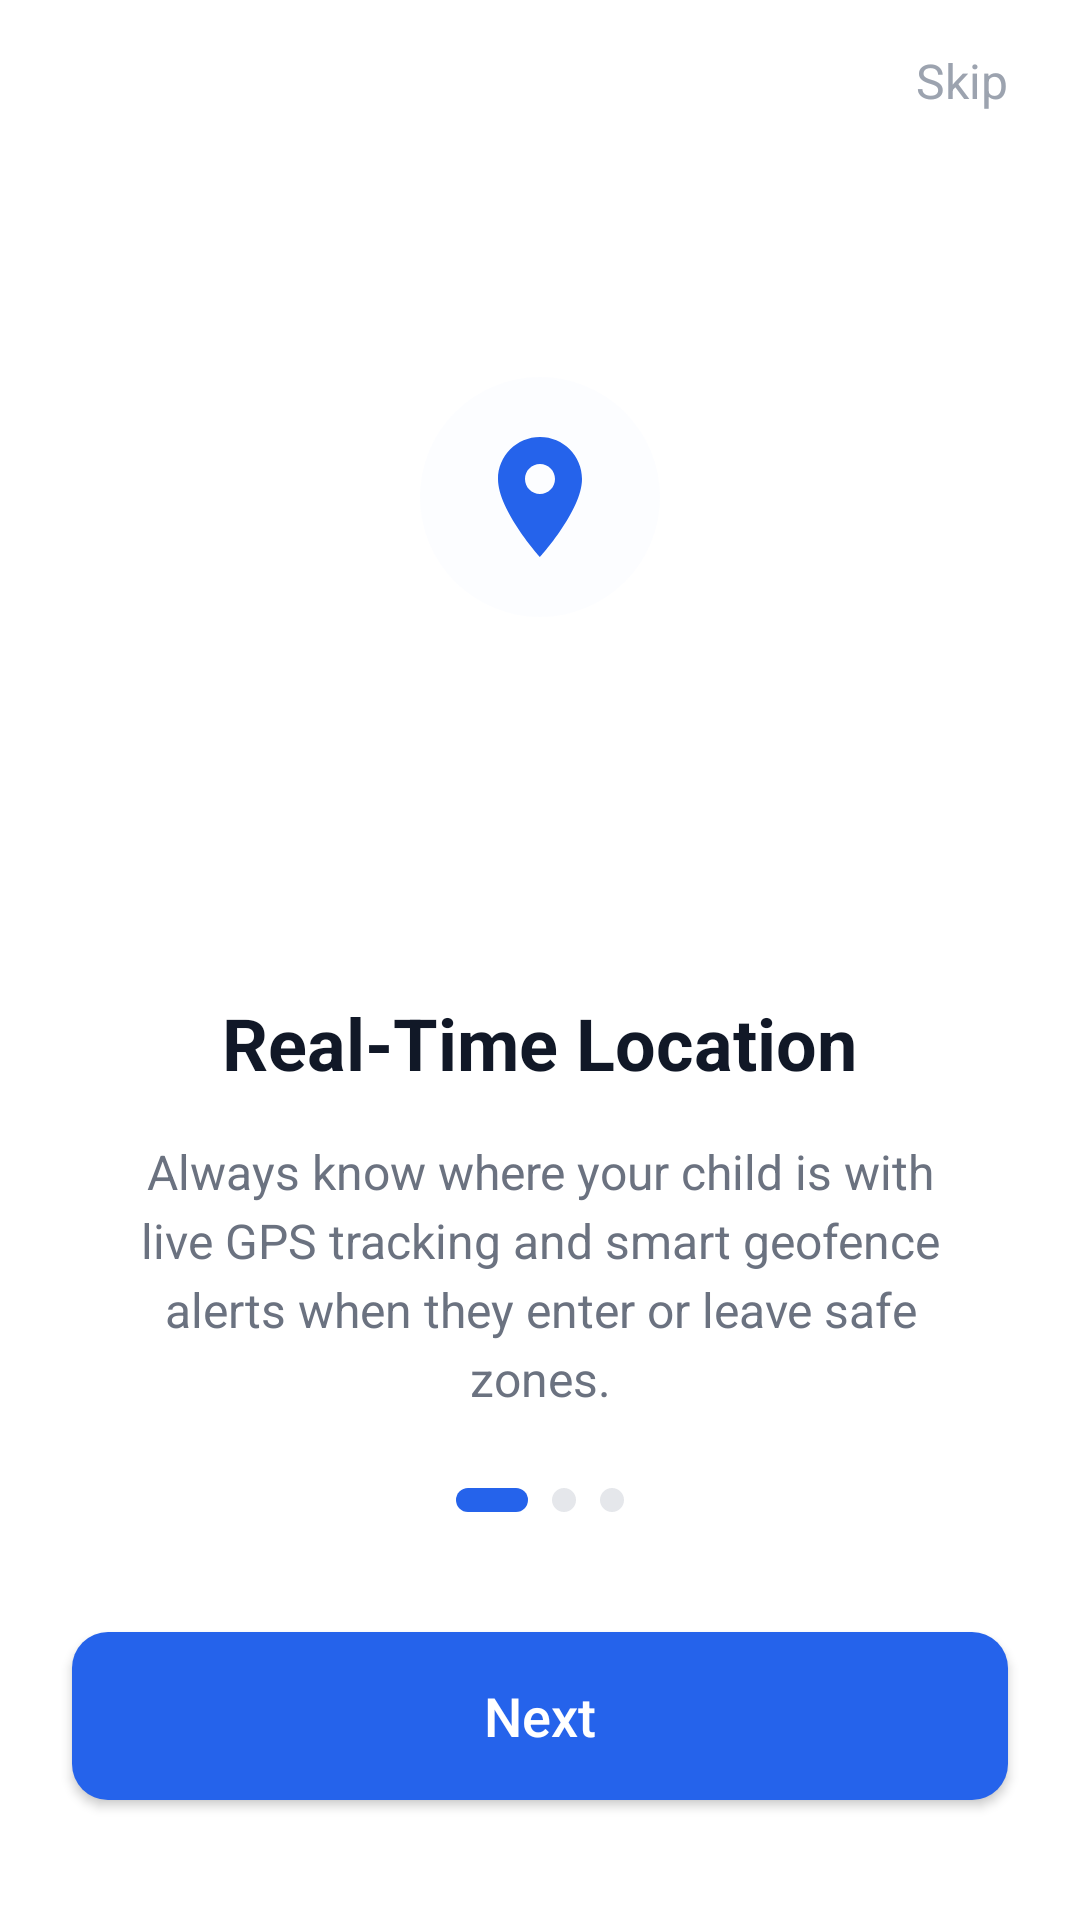

The Android layout XML behind this screen, and the referenced resources:
<!-- AndroidManifest.xml: application theme Theme.Kidshield -->
<!-- res/layout/activity_real_time.xml -->
<?xml version="1.0" encoding="utf-8"?>
<androidx.constraintlayout.widget.ConstraintLayout xmlns:android="http://schemas.android.com/apk/res/android"
    xmlns:app="http://schemas.android.com/apk/res-auto"
    android:layout_width="match_parent"
    android:layout_height="match_parent"
    android:background="#FFFFFF">

    <TextView
        android:id="@+id/btn_skip"
        android:layout_width="wrap_content"
        android:layout_height="wrap_content"
        android:layout_marginTop="16dp"
        android:layout_marginEnd="24dp"
        android:text="Skip"
        android:textColor="#9CA3AF"
        android:textSize="16sp"
        app:layout_constraintEnd_toEndOf="parent"
        app:layout_constraintTop_toTopOf="parent" />

    <FrameLayout
        android:id="@+id/illustration_container"
        android:layout_width="280dp"
        android:layout_height="280dp"
        app:layout_constraintBottom_toTopOf="@+id/text_container"
        app:layout_constraintEnd_toEndOf="parent"
        app:layout_constraintStart_toStartOf="parent"
        app:layout_constraintTop_toTopOf="parent"
        app:layout_constraintVertical_bias="0.6">

        <View
            android:layout_width="match_parent"
            android:layout_height="match_parent"
            android:background="@drawable/circle_outline"
            android:backgroundTint="#E5E7EB"
            android:alpha="0.3" />

        <View
            android:layout_width="200dp"
            android:layout_height="200dp"
            android:layout_gravity="center"
            android:background="@drawable/circle_outline"
            android:backgroundTint="#E5E7EB" />

        <ImageView
            android:layout_width="80dp"
            android:layout_height="80dp"
            android:layout_gravity="center"
            android:src="@drawable/ic_location_pin"
            android:background="@drawable/rounded_logo_bg"
            android:backgroundTint="#F0F4FF"
            android:padding="16dp" />
    </FrameLayout>

    <LinearLayout
        android:id="@+id/text_container"
        android:layout_width="0dp"
        android:layout_height="wrap_content"
        android:layout_marginHorizontal="40dp"
        android:gravity="center"
        android:orientation="vertical"
        app:layout_constraintBottom_toTopOf="@+id/indicator_container"
        app:layout_constraintEnd_toEndOf="parent"
        app:layout_constraintStart_toStartOf="parent"
        app:layout_constraintTop_toBottomOf="@+id/illustration_container">

        <TextView
            android:layout_width="wrap_content"
            android:layout_height="wrap_content"
            android:text="Real-Time Location"
            android:textColor="#111827"
            android:textSize="24sp"
            android:textStyle="bold" />

        <TextView
            android:layout_width="wrap_content"
            android:layout_height="wrap_content"
            android:layout_marginTop="16dp"
            android:gravity="center"
            android:lineSpacingExtra="4dp"
            android:text="Always know where your child is with live GPS tracking and smart geofence alerts when they enter or leave safe zones."
            android:textColor="#6B7280"
            android:textSize="16sp" />
    </LinearLayout>

    <LinearLayout
        android:id="@+id/indicator_container"
        android:layout_width="wrap_content"
        android:layout_height="wrap_content"
        android:layout_marginBottom="40dp"
        android:gravity="center"
        android:orientation="horizontal"
        app:layout_constraintBottom_toTopOf="@+id/btn_next"
        app:layout_constraintEnd_toEndOf="parent"
        app:layout_constraintStart_toStartOf="parent">

        <View
            android:layout_width="24dp"
            android:layout_height="8dp"
            android:background="@drawable/dot_active" />

        <View
            android:layout_width="8dp"
            android:layout_height="8dp"
            android:layout_marginStart="8dp"
            android:background="@drawable/dot_inactive" />

        <View
            android:layout_width="8dp"
            android:layout_height="8dp"
            android:layout_marginStart="8dp"
            android:background="@drawable/dot_inactive" />
    </LinearLayout>

    <android.widget.Button
        android:id="@+id/btn_next"
        android:layout_width="0dp"
        android:layout_height="56dp"
        android:layout_marginHorizontal="24dp"
        android:layout_marginBottom="40dp"
        android:background="@drawable/btn_primary"
        android:text="Next"
        android:textAllCaps="false"
        android:textColor="#FFFFFF"
        android:textSize="18sp"
        app:layout_constraintBottom_toBottomOf="parent"
        app:layout_constraintEnd_toEndOf="parent"
        app:layout_constraintStart_toStartOf="parent" />

</androidx.constraintlayout.widget.ConstraintLayout>
<!-- resources referenced by this layout -->
<resources>
  <!-- drawable btn_primary (drawable) -->
  <?xml version="1.0" encoding="utf-8"?>
  <ripple xmlns:android="http://schemas.android.com/apk/res/android"
      android:color="#40FFFFFF">
      <item>
          <shape android:shape="rectangle">
              <solid android:color="#2563EB" />
              <corners android:radius="12dp" />
          </shape>
      </item>
  </ripple>
  <!-- drawable dot_active (drawable) -->
  <?xml version="1.0" encoding="utf-8"?>
  <shape xmlns:android="http://schemas.android.com/apk/res/android">
      <solid android:color="#2563EB" />
      <corners android:radius="4dp" />
      <size android:width="24dp" android:height="8dp" />
  </shape>
  <!-- drawable dot_inactive (drawable) -->
  <?xml version="1.0" encoding="utf-8"?>
  <shape xmlns:android="http://schemas.android.com/apk/res/android"
      android:shape="oval">
      <solid android:color="#E5E7EB" />
      <size android:width="8dp" android:height="8dp" />
  </shape>
  <!-- drawable ic_location_pin (drawable) -->
  <vector xmlns:android="http://schemas.android.com/apk/res/android"
      android:width="64dp"
      android:height="64dp"
      android:viewportWidth="24"
      android:viewportHeight="24">
      <path
          android:fillColor="#2563EB"
          android:pathData="M12,2C8.13,2 5,5.13 5,9c0,5.25 7,13 7,13s7,-7.75 7,-13c0,-3.87 -3.13,-7 -7,-7zM12,11.5c-1.38,0 -2.5,-1.12 -2.5,-2.5s1.12,-2.5 2.5,-2.5 2.5,1.12 2.5,2.5 -1.12,2.5 -2.5,2.5z"/>
  </vector>
  <!-- drawable rounded_logo_bg (drawable) -->
  <?xml version="1.0" encoding="utf-8"?>
  <shape xmlns:android="http://schemas.android.com/apk/res/android">
      <solid android:color="#33FFFFFF" />
      <corners android:radius="40dp" />
  </shape>
  <style name="Theme.Kidshield" parent="Base.Theme.Kidshield" />
  <style name="Base.Theme.Kidshield" parent="Theme.Material3.DayNight.NoActionBar">
          
      </style>
</resources>
